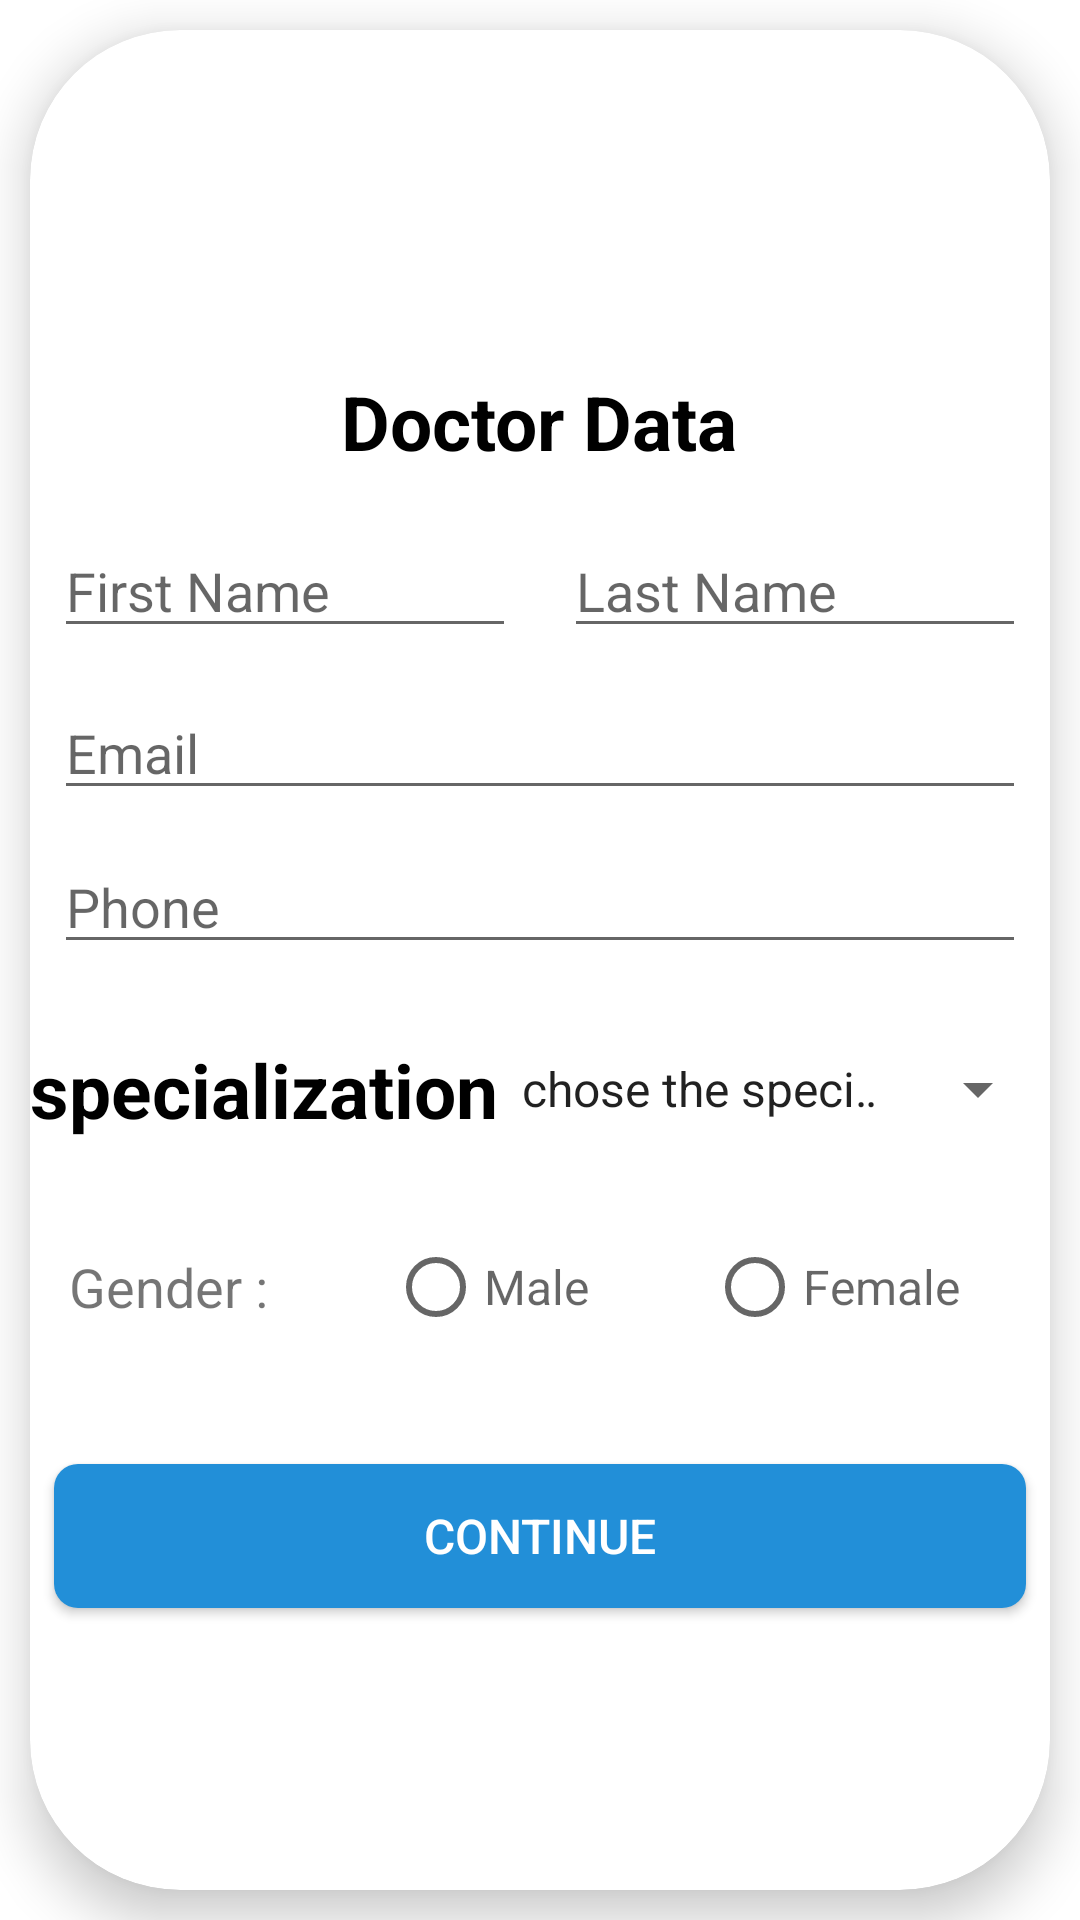

Android layout source for this screen:
<!-- AndroidManifest.xml: application theme Theme.ClinicApp -->
<!-- res/layout/fragment_add_doctor.xml -->
<?xml version="1.0" encoding="utf-8"?>
<FrameLayout xmlns:android="http://schemas.android.com/apk/res/android"
    xmlns:tools="http://schemas.android.com/tools"
    android:layout_width="match_parent"
    android:layout_height="match_parent"
    xmlns:app="http://schemas.android.com/apk/res-auto"
    tools:context=".AddDoctor">

    <androidx.cardview.widget.CardView
        android:layout_width="match_parent"
        android:layout_height="match_parent"
        android:layout_margin="10dp"
        app:cardCornerRadius="50dp"
        app:cardElevation="10dp">

        <LinearLayout
            android:layout_width="match_parent"
            android:layout_height="match_parent"
            android:gravity="center"
            android:orientation="vertical">

            <TextView
                android:layout_width="wrap_content"
                android:layout_height="wrap_content"
                android:layout_gravity="center"
                android:layout_marginTop="20dp"
                android:layout_marginBottom="20dp"
                android:text="@string/doctor_data"
                android:textColor="@color/black"
                android:textSize="25dp"
                android:textStyle="bold" />

            <LinearLayout
                android:layout_width="match_parent"
                android:layout_height="wrap_content"
                android:layout_gravity="center"
                android:gravity="center"
                android:orientation="horizontal">

                <EditText
                    android:id="@+id/fName_ET"
                    android:layout_width="0dp"
                    android:layout_height="wrap_content"
                    android:layout_gravity="center"
                    android:layout_marginHorizontal="8dp"
                    android:layout_marginBottom="5dp"
                    android:layout_weight="1"
                    android:hint="@string/first_name" />

                <EditText
                    android:id="@+id/lName_ET"
                    android:layout_width="0dp"
                    android:layout_height="wrap_content"
                    android:layout_marginHorizontal="8dp"
                    android:layout_marginBottom="5dp"
                    android:layout_weight="1"
                    android:hint="@string/last_name" />
            </LinearLayout>

            <EditText
                android:id="@+id/email"
                android:layout_width="match_parent"
                android:layout_height="wrap_content"
                android:layout_marginHorizontal="8dp"
                android:layout_marginVertical="5dp"
                android:hint="@string/email" />

            <EditText
                android:id="@+id/phone_ET"
                android:layout_width="match_parent"
                android:layout_height="wrap_content"
                android:layout_marginHorizontal="8dp"
                android:layout_marginVertical="5dp"
                android:hint="@string/phone"
                android:inputType="phone" />
            <LinearLayout
                android:layout_width="match_parent"
                android:layout_height="wrap_content"
                android:layout_gravity="center"
                android:gravity="center"
                android:orientation="horizontal">

                <TextView
                    android:layout_width="wrap_content"
                    android:layout_height="wrap_content"
                    android:layout_gravity="center"
                    android:layout_marginTop="20dp"
                    android:layout_marginBottom="20dp"
                    android:text="specialization"
                    android:textColor="@color/black"
                    android:textSize="25dp"
                    android:textStyle="bold" />

                <Spinner
                    android:layout_width="match_parent"
                    android:layout_height="wrap_content"
                    android:id="@+id/spec"
                    android:entries="@array/catogray"
                    />
            </LinearLayout>




            <RadioGroup
                android:id="@+id/rg"
                android:layout_width="match_parent"
                android:layout_height="wrap_content"
                android:layout_gravity="center"
                android:layout_marginHorizontal="8dp"
                android:layout_marginVertical="5dp"
                android:gravity="center"
                android:orientation="horizontal">

                <TextView
                    android:layout_width="0dp"
                    android:layout_height="wrap_content"
                    android:layout_marginStart="5dp"
                    android:layout_weight="1"
                    android:text="@string/gender"
                    android:textSize="18sp" />

                <RadioButton
                    android:id="@+id/male_RB"
                    android:layout_width="0dp"
                    android:layout_height="wrap_content"
                    android:layout_weight="1"
                    android:hint="@string/male"
                    android:textSize="16sp" />


                <RadioButton
                    android:id="@+id/female_RB"
                    android:layout_width="0dp"
                    android:layout_height="wrap_content"
                    android:layout_weight="1"
                    android:hint="@string/female"
                    android:textSize="16sp" />
            </RadioGroup>

            <androidx.appcompat.widget.AppCompatButton
                android:id="@+id/adddoctor"
                android:layout_width="match_parent"
                android:layout_height="wrap_content"
                android:layout_marginHorizontal="8dp"
                android:layout_marginTop="30dp"
                android:background="@drawable/button_style"
                android:text="@string/continuee"
                android:textColor="@color/white"
                android:textSize="16sp" />
        </LinearLayout>
    </androidx.cardview.widget.CardView>

</FrameLayout>
<!-- resources referenced by this layout -->
<resources>
  <array name="catogray">
          <item>chose the special</item>
          <item>heart</item>
          <item>brain</item>
          <item>ear</item>
          <item>nose</item>
          <item>kidney</item>
          <item>eyes</item>
          <item>lung</item>
          <item>tooth</item>
      </array>
  <color name="black">#FF000000</color>
  <color name="white">#FFFFFFFF</color>
  <!-- drawable button_style (drawable) -->
  <?xml version="1.0" encoding="utf-8"?>
  <shape xmlns:android="http://schemas.android.com/apk/res/android">
      <corners android:radius="8dp" />
      <solid android:color="@color/mainColor"/>
  
  </shape>
  <string name="continuee">continue</string>
  <string name="doctor_data">Doctor Data</string>
  <string name="email">Email</string>
  <string name="female">Female</string>
  <string name="first_name">First Name</string>
  <string name="gender">Gender :</string>
  <string name="last_name">Last Name</string>
  <string name="male">Male</string>
  <string name="phone">Phone</string>
  <style name="Theme.ClinicApp" parent="Theme.MaterialComponents.Light.NoActionBar">
          
          <item name="colorPrimary">@color/lighterColor</item>
          <item name="colorPrimaryVariant">@color/mainColor</item>
          <item name="colorOnPrimary">@color/white</item>
          
          <item name="colorSecondary">@color/secondaryColor</item>
          <item name="colorSecondaryVariant">@color/SecondaryLightColor</item>
          <item name="colorOnSecondary">@color/black</item>
          
          <item name="android:statusBarColor" tools:targetApi="l">?attr/colorPrimaryVariant</item>
          
      </style>
  <color name="mainColor">#228FD8</color>
  <color name="lighterColor">#7EC0EB</color>
  <color name="secondaryColor">#1FC4B2</color>
  <color name="SecondaryLightColor">#86ECE0</color>
</resources>
